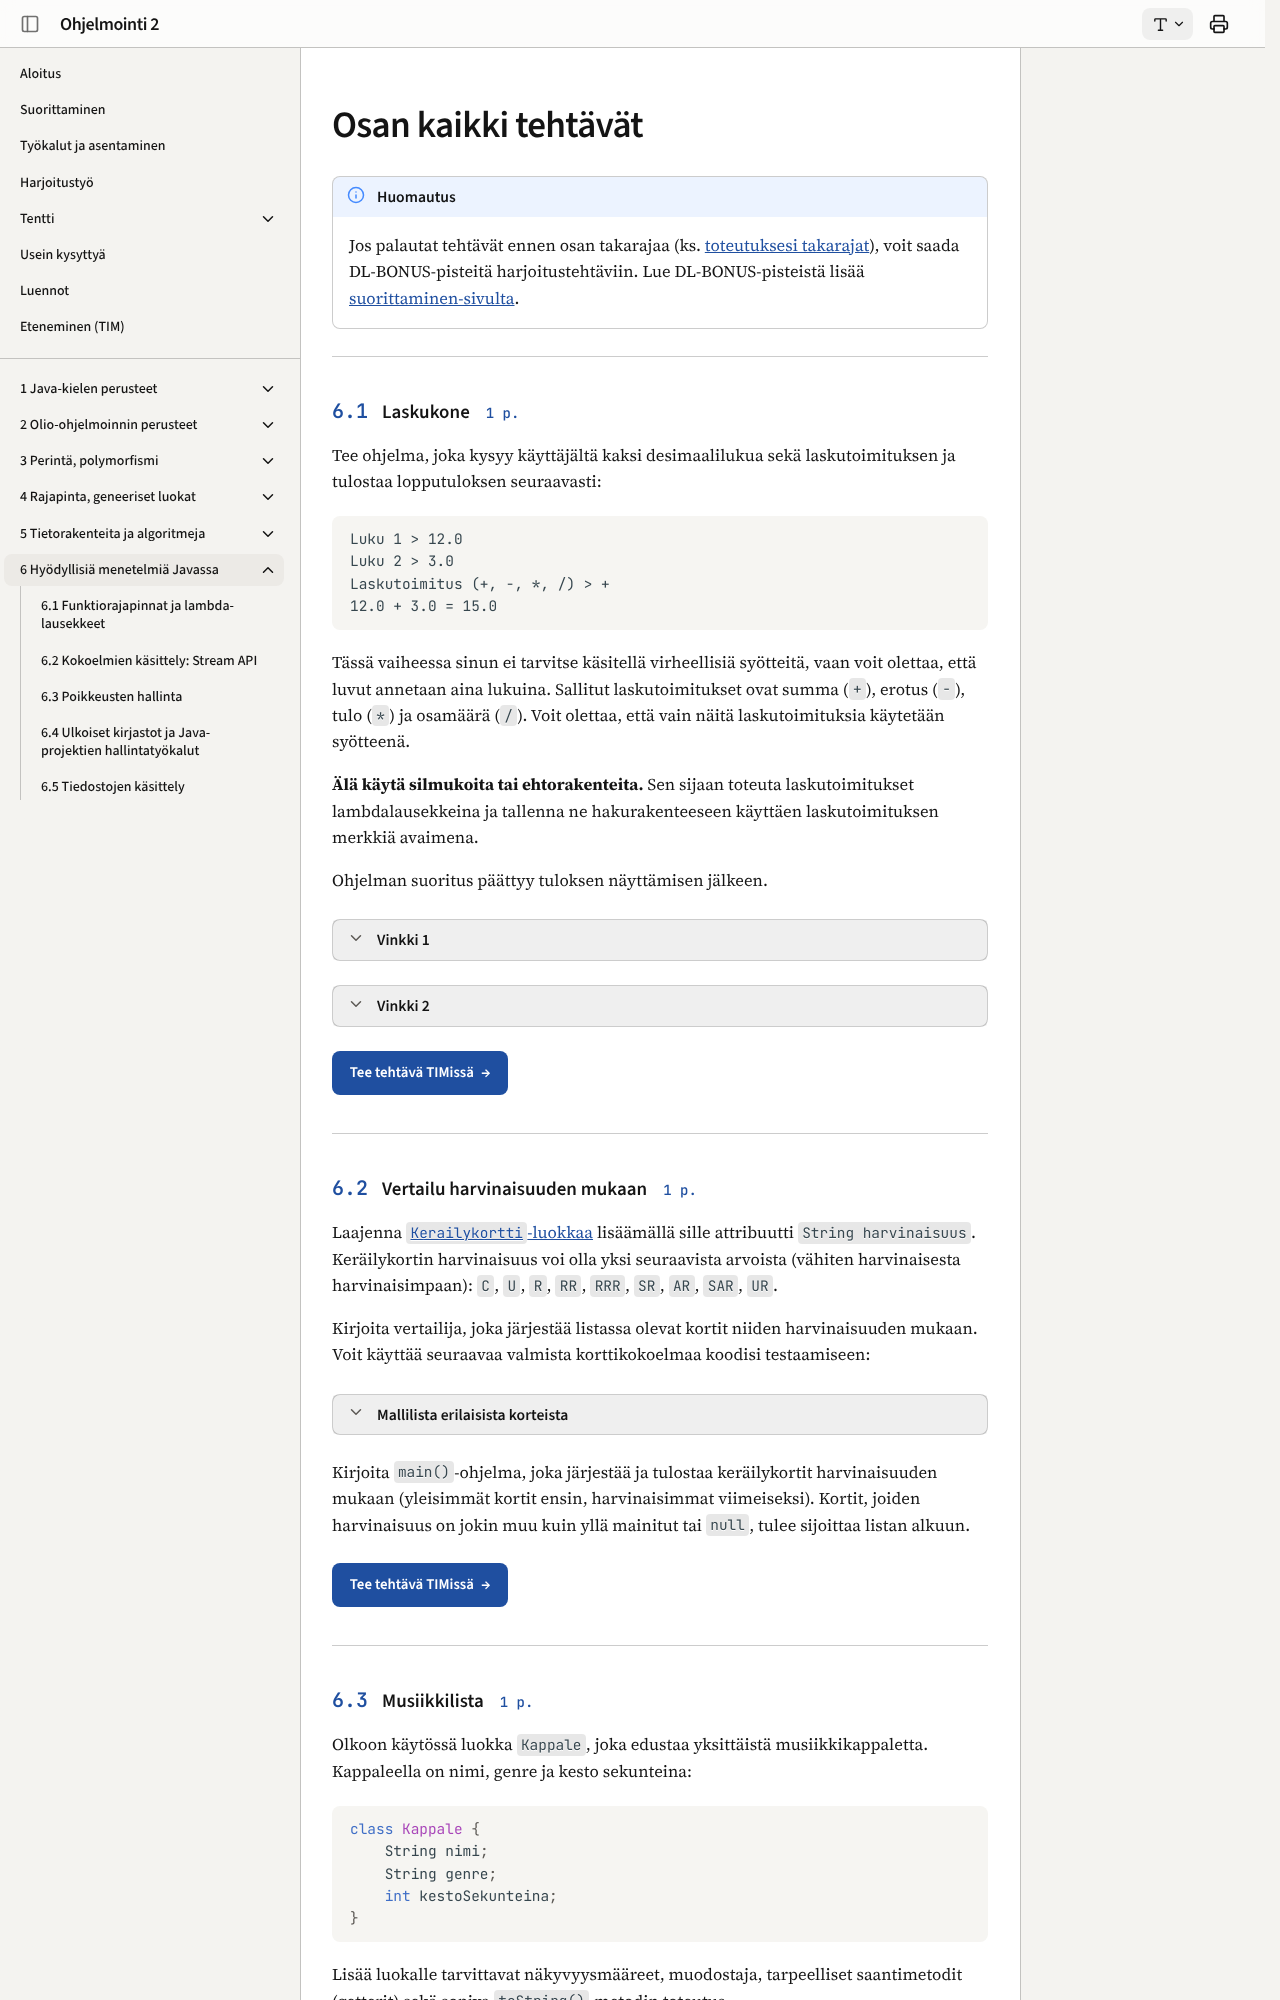

repository: ohj-perus-jy/ohj2 · page: osa6/06-tehtavat/index.html · generator: mkdocs

# Osan kaikki tehtävät

!!! note "Huomautus"

    Jos palautat tehtävät ennen osan takarajaa (ks. [toteutuksesi takarajat](../index.md#uutiset)), voit saada DL-BONUS-pisteitä
    harjoitustehtäviin. Lue DL-BONUS-pisteistä lisää
    [suorittaminen-sivulta](../suorittaminen.md#suoritustapa-1).

<task>
  <task-title num="6.1">Laskukone<points>1 p.</points></task-title>
  <handout>

{{#include ../exercises/6-1-laskukone/handout.md}}

  </handout>
  <task-link><a href="https://tim.jyu.fi/view/kurssit/tie/tiep111/tehtavat/osa6/tehtava1">Tee tehtävä TIMissä</a></task-link>
</task>

<task>
  <task-title num="6.2">Vertailu harvinaisuuden mukaan<points>1 p.</points></task-title>
  <handout>

{{#include ../exercises/6-2-vertailu-harvinaisuus/handout.md}}
